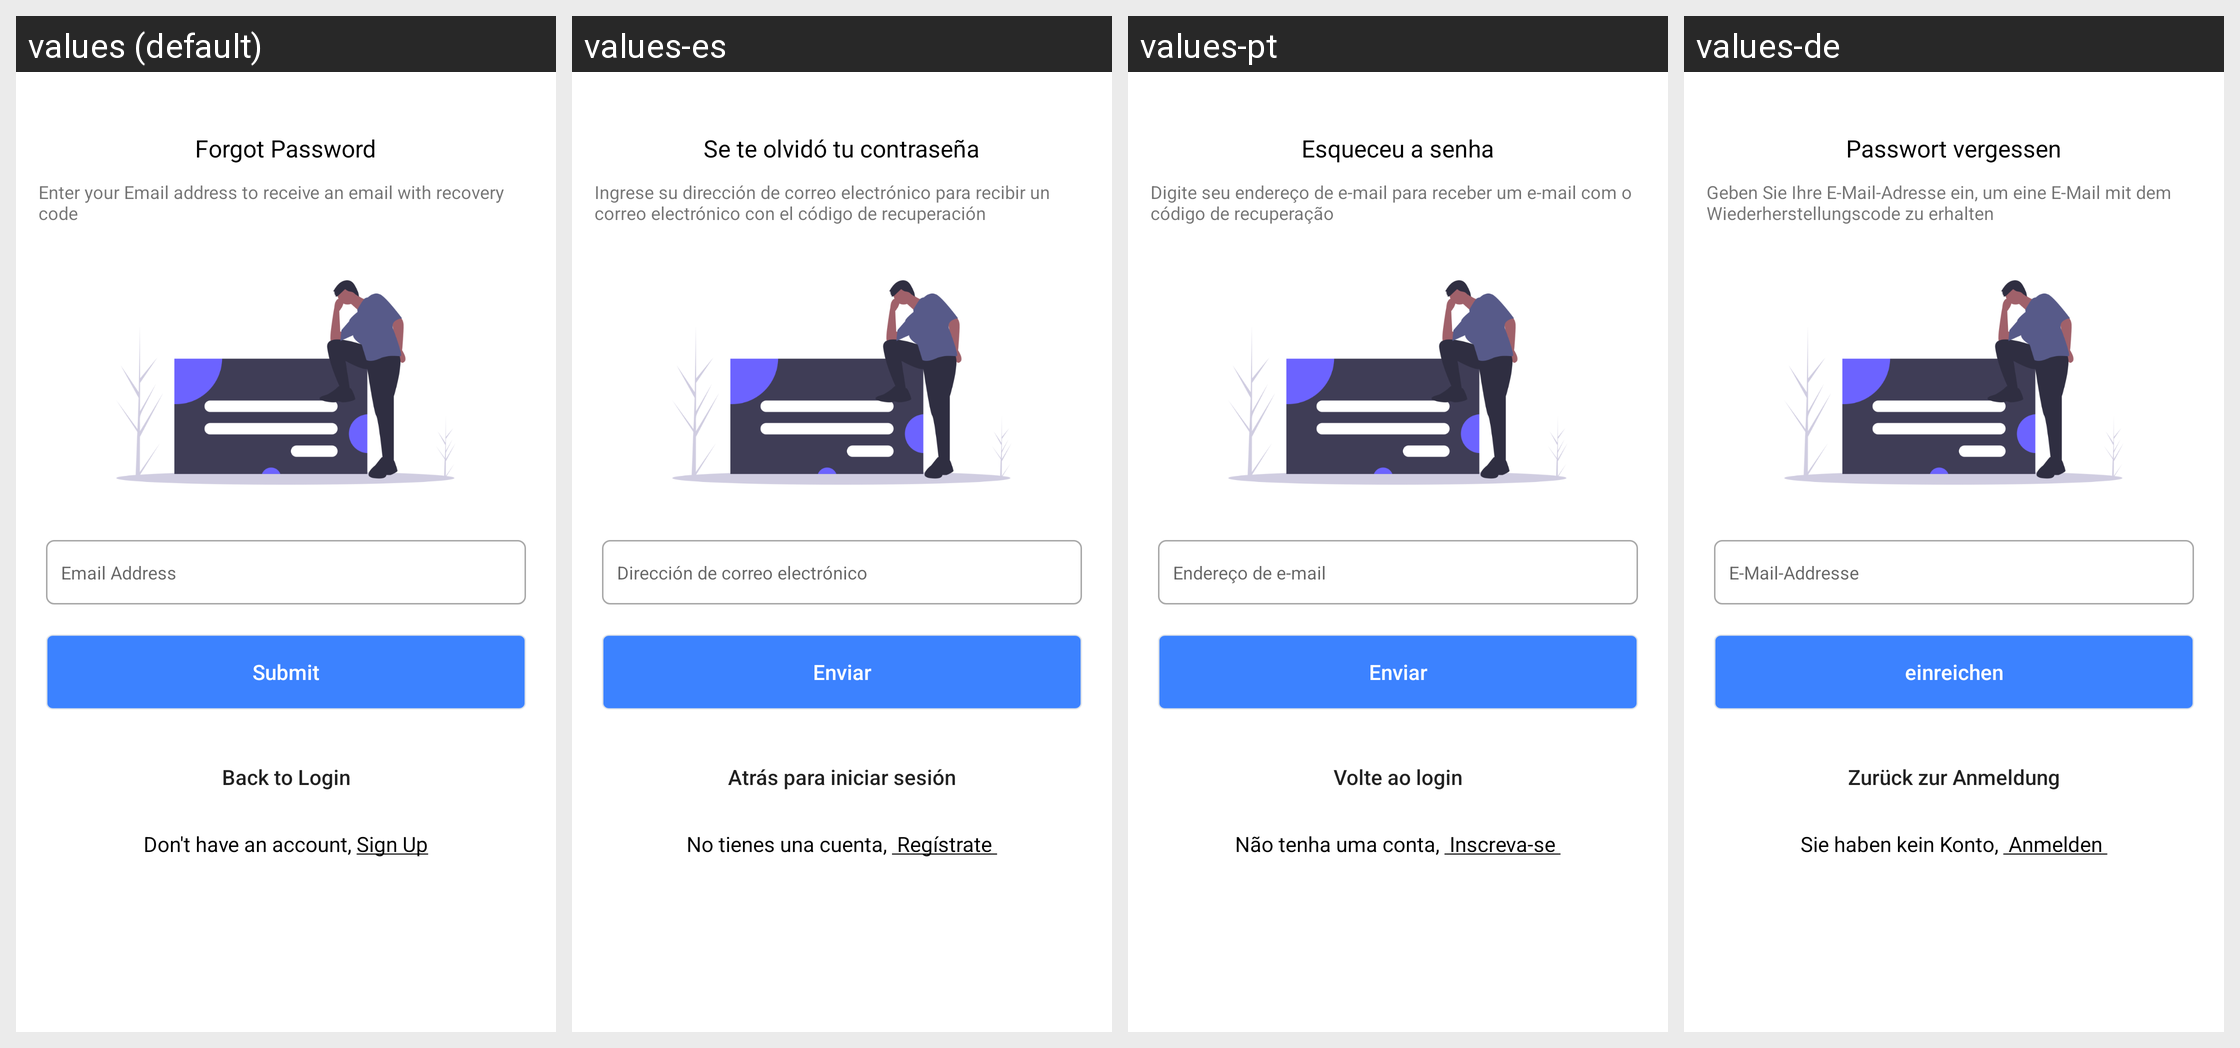

The same Android screen rendered under several of its app's locales, left to right. List the strings drawn on it with the default value and each locale's translation.
Android screen res/layout/activity_recover__password.xml rendered under 4 locales, left to right: values (default), values-es, values-pt, values-de. Device: Nexus 5 (rendered at 1080×1920; each locale shown at half size, 540×960, under a caption strip naming it); theme AppTheme.
Other locales in the repository, not shown: values-fr, values-it, values-ja, values-ko, values-nl, values-ru, values-zh.
Strings drawn on this screen, with the default value and each locale's value (text and hints the layout hard-codes, and strings that could not be matched under every locale, appear in the picture but are not listed):

forgot_p
  values: Forgot Password
  values-es: Se te olvidó tu contraseña
  values-pt: Esqueceu a senha
  values-de: Passwort vergessen

forgot_dets
  values: Enter your Email address to receive an email with recovery code
  values-es: Ingrese su dirección de correo electrónico para recibir un correo electrónico con el código de recuperación
  values-pt: Digite seu endereço de e-mail para receber um e-mail com o código de recuperação
  values-de: Geben Sie Ihre E-Mail-Adresse ein, um eine E-Mail mit dem Wiederherstellungscode zu erhalten

log_email
  values: Email Address
  values-es: Dirección de correo electrónico
  values-pt: Endereço de e-mail
  values-de: E-Mail-Addresse

submit
  values: Submit
  values-es: Enviar
  values-pt: Enviar
  values-de: einreichen

back_login
  values: Back to Login
  values-es: Atrás para iniciar sesión
  values-pt: Volte ao login
  values-de: Zurück zur Anmeldung
